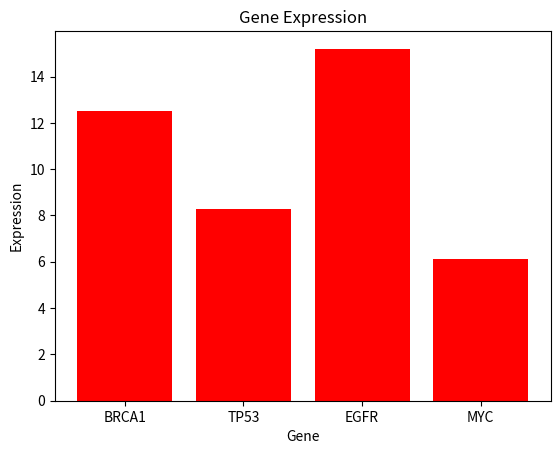

Recreate this plot in Python.
import pandas as pd
import matplotlib.pyplot as plt

data = {
    "gene": ["BRCA1", "TP53", "EGFR", "MYC"],
    "expression": [12.5, 8.3, 15.2, 6.1]
}

df = pd.DataFrame(data)

#plt.bar(df["gene"], df["expression"])
plt.xlabel("Gene")
plt.ylabel("Expression")
#plt.title("Gene Expression Levels")

#plt.show()

#Übung 1: Titel und Farbe ändern
plt.title("Gene Expression")
plt.bar(df["gene"], df["expression"], color="red")

plt.show()
